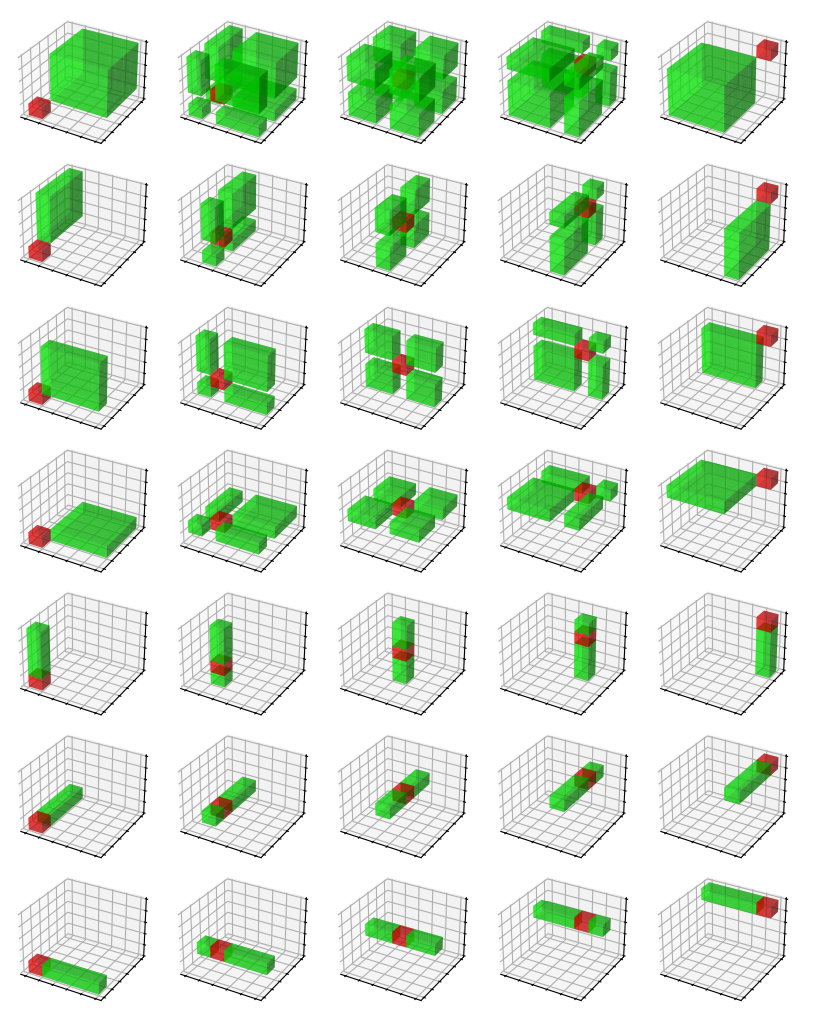
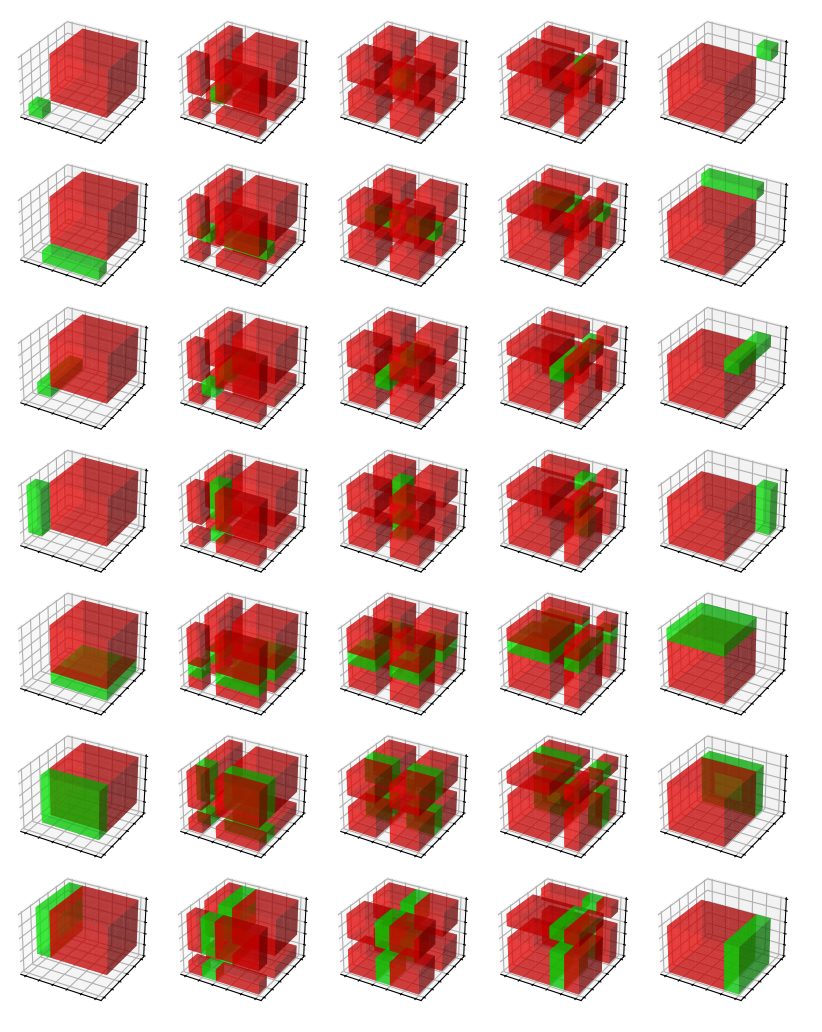

Source code (Python) for these figures, in order:
import itertools

import matplotlib.pyplot as plt
import numpy as np


alpha = 0.5
red = [1, 0, 0, alpha]
green = [0, 1, 0, alpha]


def init_fig():
    fig, axes = plt.subplots(
        7, 5,
        subplot_kw={'projection': '3d'},
        figsize=(8, 10),
    )
    axes = iter(axes.flatten())
    return fig, axes


def format_ax(ax):
    ax.set_xticks(np.linspace(0, 5, 6))
    ax.set_yticks(np.linspace(0, 5, 6))
    ax.set_zticks(np.linspace(0, 5, 6))
    ax.set_xticklabels([])
    ax.set_yticklabels([])
    ax.set_zticklabels([])


def complement(idx_list):
    return [i for i in range(5) if i not in idx_list]


def build_test_index(index, dims):
    test_index = [complement(index[dim]) for dim in range(3)]
    for dim in dims:
        test_index[dim] = index[dim]
    return test_index


def train_voxels(ax, index):
    data = np.zeros((5, 5, 5), dtype=bool)
    for ii, jj, kk in itertools.product(*index):
        data[ii, jj, kk] = 1
    ax.voxels(data, facecolors=red)


def test_voxels(ax, index, dims):
    test_index = build_test_index(index, dims)
    data = np.zeros((5, 5, 5), dtype=bool)
    for ii, jj, kk in itertools.product(*test_index):
        data[ii, jj, kk] = 1
    ax.voxels(data, facecolors=green)


def main(index_func):
    fig, axes = init_fig()
    for ndim in range(3):
        for dims in itertools.combinations(range(3), ndim):
            for i in range(5):
                ax = next(axes)
                index = index_func(i, dims)
                train_voxels(ax, index)
                test_voxels(ax, index, dims)
                format_ax(ax)
    fig.subplots_adjust(
        left=0.0,
        right=1.0,
        top=1.0,
        bottom=0.0,
        wspace=0.0,
        hspace=0.0,
    )


def n_eq_one(i, dims):
    return [[i], [i], [i]]


def n_eq_four(i, dims):
    return [complement([i])]*3


def n_eq_one_old(i, dims):
    index = [[i], [i], [i]]
    for dim in dims:
        index[dim] = [0]
    return index


def n_eq_four_old(i, dims):
    index = [complement([i])]*3
    for dim in dims:
        index[dim] = [0]
    return index


def n_eq_one_sanity_check(i, dims):
    if len(dims) == 0:
        index = [[i], [i], [i]]
    else:
        index = [[0], [0], [0]]
        for dim in dims:
            index[dim] = [i]
    return index


def n_eq_four_sanity_check(i, dims):
    if len(dims) == 0:
        index = [complement([i])]*3
    else:
        index = [complement([0])]*3
        for dim in dims:
            index[dim] = [i]
    return index


if __name__ == '__main__':
    main(n_eq_one)
    main(n_eq_four)
    # main(n_eq_one_old)
    # main(n_eq_four_old)
    # main(n_eq_one_sanity_check)
    # main(n_eq_four_sanity_check)
    plt.show()
